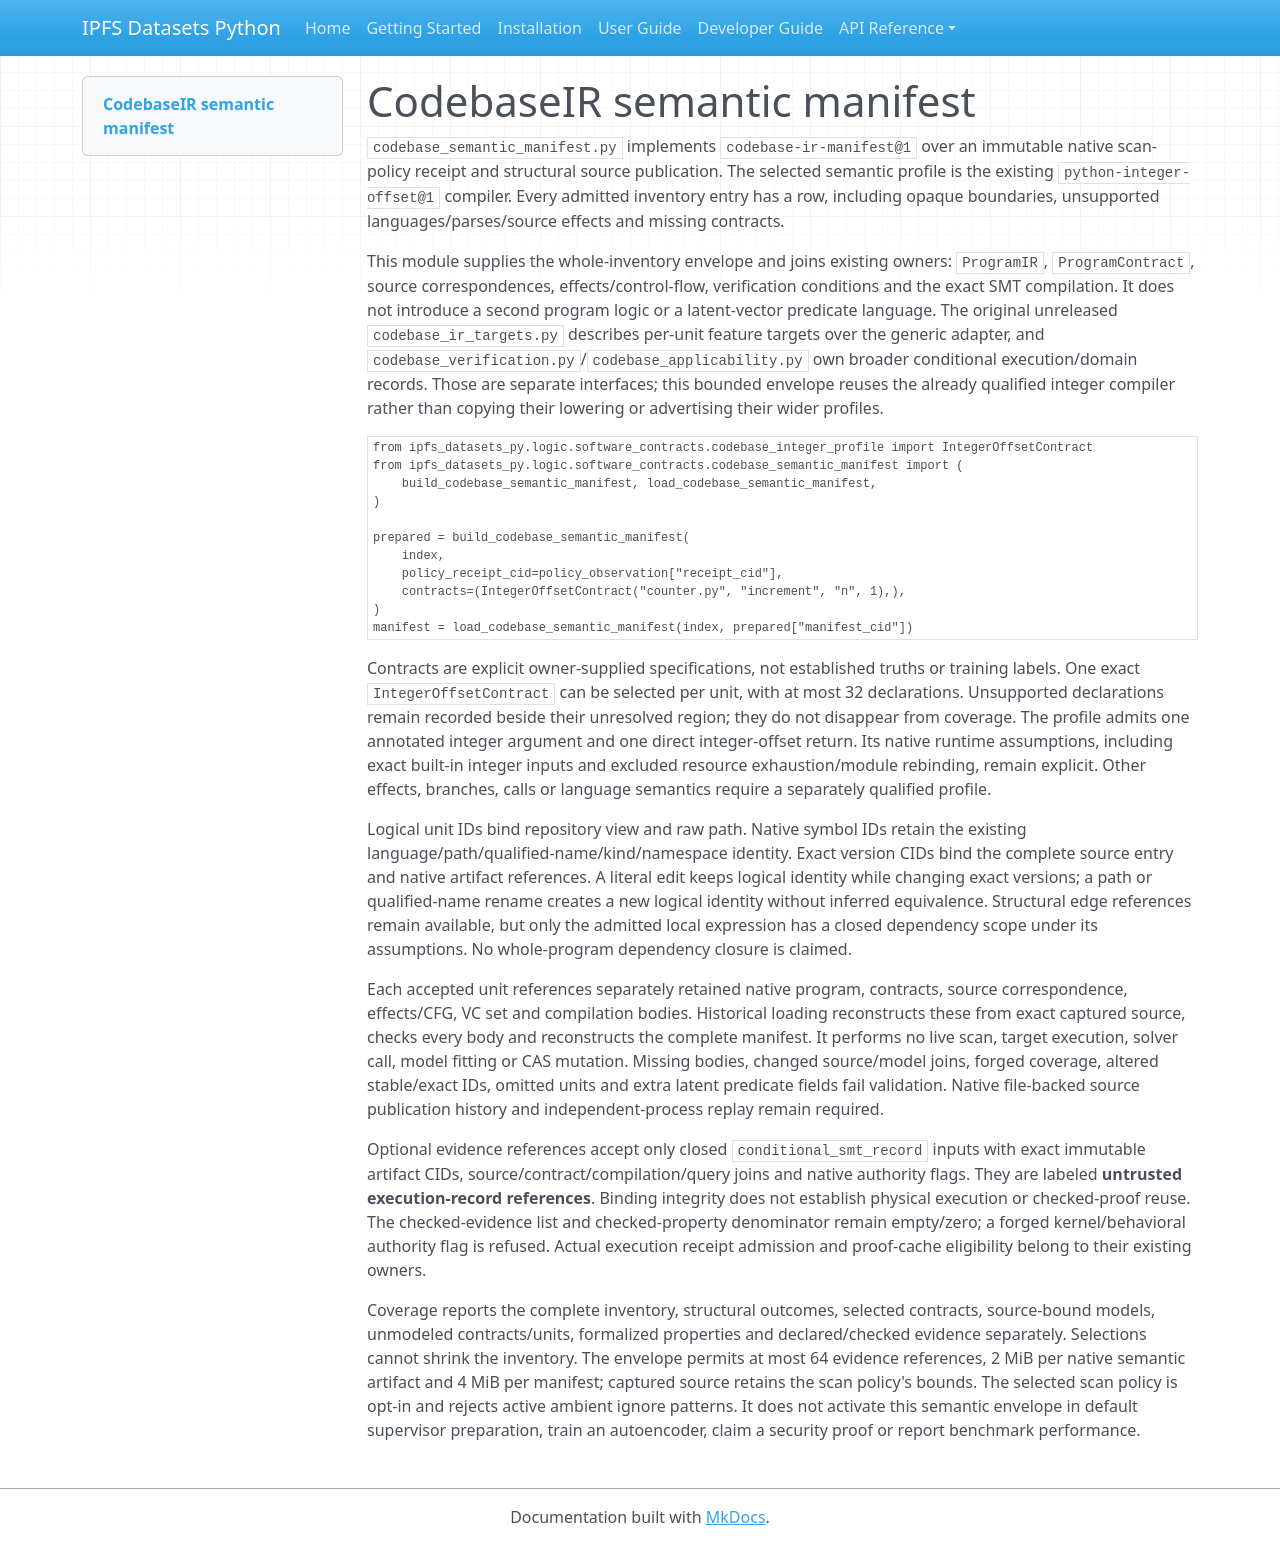

repository: endomorphosis/ipfs_datasets_py · page: software_contracts/CODEBASE_SEMANTIC_MANIFEST/index.html · generator: mkdocs

# CodebaseIR semantic manifest

`codebase_semantic_manifest.py` implements `codebase-ir-manifest@1` over an
immutable native scan-policy receipt and structural source publication. The
selected semantic profile is the existing `python-integer-offset@1` compiler.
Every admitted inventory entry has a row, including opaque boundaries,
unsupported languages/parses/source effects and missing contracts.

This module supplies the whole-inventory envelope and joins existing owners:
`ProgramIR`, `ProgramContract`, source correspondences, effects/control-flow,
verification conditions and the exact SMT compilation. It does not introduce a
second program logic or a latent-vector predicate language. The original
unreleased `codebase_ir_targets.py` describes per-unit feature targets over the
generic adapter, and `codebase_verification.py`/`codebase_applicability.py` own
broader conditional execution/domain records. Those are separate interfaces;
this bounded envelope reuses the already qualified integer compiler rather than
copying their lowering or advertising their wider profiles.

```python
from ipfs_datasets_py.logic.software_contracts.codebase_integer_profile import IntegerOffsetContract
from ipfs_datasets_py.logic.software_contracts.codebase_semantic_manifest import (
    build_codebase_semantic_manifest, load_codebase_semantic_manifest,
)

prepared = build_codebase_semantic_manifest(
    index,
    policy_receipt_cid=policy_observation["receipt_cid"],
    contracts=(IntegerOffsetContract("counter.py", "increment", "n", 1),),
)
manifest = load_codebase_semantic_manifest(index, prepared["manifest_cid"])
```

Contracts are explicit owner-supplied specifications, not established truths or
training labels. One exact `IntegerOffsetContract` can be selected per unit,
with at most 32 declarations. Unsupported declarations remain recorded beside
their unresolved region; they do not disappear from coverage. The profile admits
one annotated integer argument and one direct integer-offset return. Its native
runtime assumptions, including exact built-in integer inputs and excluded
resource exhaustion/module rebinding, remain explicit. Other effects, branches,
calls or language semantics require a separately qualified profile.

Logical unit IDs bind repository view and raw path. Native symbol IDs retain the
existing language/path/qualified-name/kind/namespace identity. Exact version CIDs
bind the complete source entry and native artifact references. A literal edit
keeps logical identity while changing exact versions; a path or qualified-name
rename creates a new logical identity without inferred equivalence. Structural
edge references remain available, but only the admitted local expression has a
closed dependency scope under its assumptions. No whole-program dependency
closure is claimed.

Each accepted unit references separately retained native program, contracts,
source correspondence, effects/CFG, VC set and compilation bodies. Historical
loading reconstructs these from exact captured source, checks every body and
reconstructs the complete manifest. It performs no live scan, target execution,
solver call, model fitting or CAS mutation. Missing bodies, changed source/model
joins, forged coverage, altered stable/exact IDs, omitted units and extra latent
predicate fields fail validation. Native file-backed source publication history
and independent-process replay remain required.

Optional evidence references accept only closed `conditional_smt_record` inputs
with exact immutable artifact CIDs, source/contract/compilation/query joins and
native authority flags. They are labeled **untrusted execution-record references**.
Binding integrity does not establish physical execution or checked-proof reuse.
The checked-evidence list and checked-property denominator remain empty/zero;
a forged kernel/behavioral authority flag is refused. Actual execution receipt
admission and proof-cache eligibility belong to their existing owners.

Coverage reports the complete inventory, structural outcomes, selected
contracts, source-bound models, unmodeled contracts/units, formalized properties
and declared/checked evidence separately. Selections cannot shrink the inventory.
The envelope permits at most 64 evidence references, 2 MiB per native semantic
artifact and 4 MiB per manifest; captured source retains the scan policy's bounds.
The selected scan policy is opt-in and rejects active ambient ignore patterns.
It does not activate this semantic envelope in default supervisor preparation,
train an autoencoder, claim a security proof or report benchmark performance.
